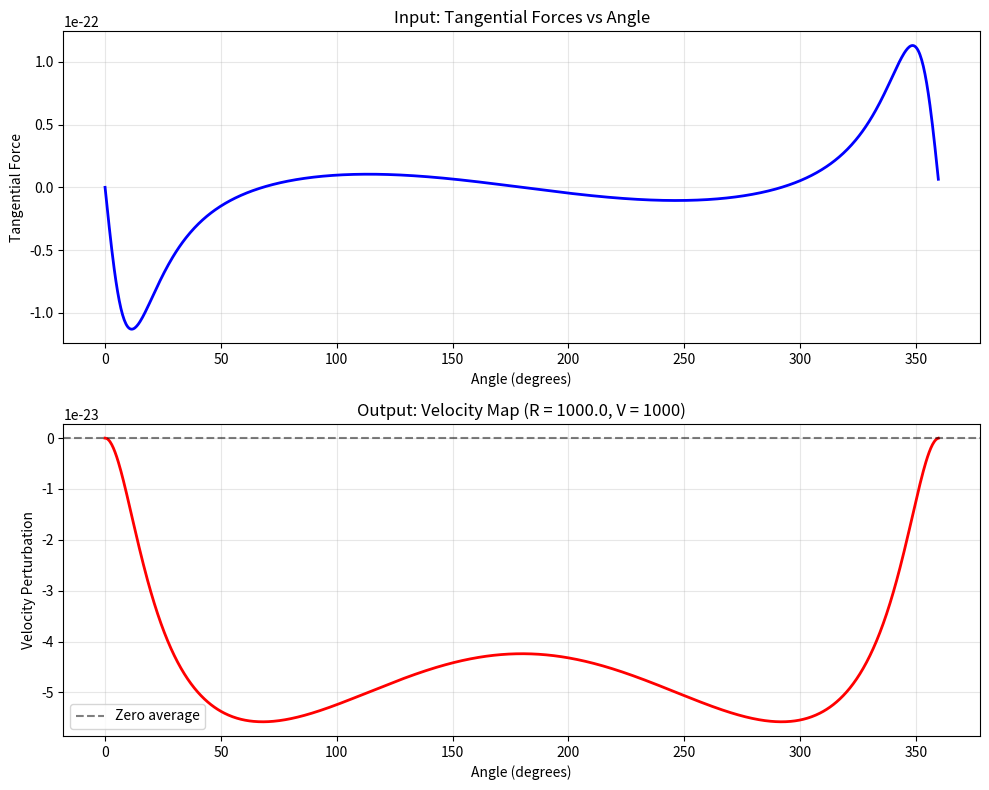

The matplotlib source for this figure:
import numpy as np
#from scipy.integrate import cumtrapz
from scipy.integrate import cumulative_trapezoid as cumtrapz

def integrate_ringworld_velocity(y_force, angles, radius, ringworld_velocity, normalize_to_first=True):
    """
    Integrate tangential forces with respect to arc-length to produce velocity map.
    
    Parameters:
    -----------
    y_force : numpy.ndarray
        Array of tangential forces (y-component forces)
    angles : numpy.ndarray  
        Array of angles corresponding to positions on the ringworld (in radians)
    radius : float
        Radius of the ringworld
    ringworld_velocity : float
        Orbital velocity of the ringworld (for unit conversion)
    normalize_to_first : bool, default=True
        Whether to normalize the velocity map so the first value is 0
        
    Returns:
    --------
    velocity_map : numpy.ndarray
        Integrated velocity values at each angle position (zero average)
    arc_lengths : numpy.ndarray
        Arc-length coordinates for reference
        
    Notes:
    ------
    - Integration is performed using trapezoidal rule
    - Arc-length is calculated as angle * radius
    - Result is multiplied by 1/ringworld_velocity for correct units
    - Average is subtracted so the velocity map averages to zero
    - Assumes mass = 1 for simplicity (force = acceleration)
    """
    
    # Validate inputs
    if len(y_force) != len(angles):
        raise ValueError("y_force and angles arrays must have the same length")
    
    if len(angles) < 2:
        raise ValueError("Need at least 2 data points for integration")
        
    # Calculate arc-length coordinates
    arc_lengths = angles * radius
    
    # Integrate force with respect to arc-length using trapezoidal rule
    # This gives us the change in velocity (assuming unit mass)
    velocity_changes = cumtrapz(y_force, arc_lengths, initial=0)
    
    # Apply unit conversion factor
    velocity_changes = velocity_changes / ringworld_velocity
    
    # Subtract the average so the result averages to zero
    velocity_map = velocity_changes - np.mean(velocity_changes)
    
    # Normalize to first point if requested
    if normalize_to_first:
        velocity_map = velocity_map - velocity_map[0]
    
    return velocity_map, arc_lengths

def plot_velocity_results(angles, y_force, velocity_map, radius, ringworld_velocity):
    """
    Utility function to plot the force input and velocity output.
    
    Parameters:
    -----------
    angles : numpy.ndarray
        Angle array
    y_force : numpy.ndarray  
        Force array
    velocity_map : numpy.ndarray
        Computed velocity map
    radius : float
        Ringworld radius
    ringworld_velocity : float
        Ringworld orbital velocity
    """
    import matplotlib.pyplot as plt
    
    fig, (ax1, ax2) = plt.subplots(2, 1, figsize=(10, 8))
    
    # Plot forces
    ax1.plot(np.degrees(angles), y_force, 'b-', linewidth=2)
    ax1.set_xlabel('Angle (degrees)')
    ax1.set_ylabel('Tangential Force')
    ax1.set_title('Input: Tangential Forces vs Angle')
    ax1.grid(True, alpha=0.3)
    
    # Plot velocity
    ax2.plot(np.degrees(angles), velocity_map, 'r-', linewidth=2)
    ax2.set_xlabel('Angle (degrees)')
    ax2.set_ylabel('Velocity Perturbation')
    ax2.set_title(f'Output: Velocity Map (R = {radius}, V = {ringworld_velocity})')
    ax2.axhline(y=0, color='k', linestyle='--', alpha=0.5, label='Zero average')
    ax2.grid(True, alpha=0.3)
    ax2.legend()
    
    plt.tight_layout()
    plt.show()


if __name__ == "__main__":
    angles = np.array([0.0, 0.006283185307179587, 0.012566370614359173, 0.01884955592153876, 0.025132741228718346, 0.031415926535897934, 0.03769911184307752, 0.0439822971502571, 0.05026548245743669, 0.05654866776461628, 0.06283185307179587, 0.06911503837897544, 0.07539822368615504, 0.08168140899333463, 0.0879645943005142, 0.09424777960769379, 0.10053096491487339, 0.10681415022205297, 0.11309733552923255, 0.11938052083641214, 0.12566370614359174, 0.13194689145077132, 0.13823007675795088, 0.1445132620651305, 0.15079644737231007, 0.15707963267948966, 0.16336281798666927, 0.16964600329384882, 0.1759291886010284, 0.18221237390820802, 0.18849555921538758, 0.19477874452256716, 0.20106192982974677, 0.20734511513692636, 0.21362830044410594, 0.21991148575128552, 0.2261946710584651, 0.2324778563656447, 0.23876104167282428, 0.24504422698000386, 0.25132741228718347, 0.257610597594363, 0.26389378290154264, 0.2701769682087222, 0.27646015351590175, 0.2827433388230814, 0.289026524130261, 0.29530970943744056, 0.30159289474462014, 0.3078760800517997, 0.3141592653589793, 0.3204424506661589, 0.32672563597333854, 0.33300882128051806, 0.33929200658769765, 0.3455751918948773, 0.3518583772020568, 0.3581415625092364, 0.36442474781641604, 0.37070793312359557, 0.37699111843077515, 0.3832743037379548, 0.3895574890451343, 0.39584067435231396, 0.40212385965949354, 0.40840704496667307, 0.4146902302738527, 0.4209734155810323, 0.4272566008882119, 0.43353978619539146, 0.43982297150257105, 0.44610615680975063, 0.4523893421169302, 0.4586725274241098, 0.4649557127312894, 0.47123889803846897, 0.47752208334564855, 0.48380526865282814, 0.4900884539600077, 0.49637163926718736, 0.5026548245743669, 0.5089380098815465, 0.515221195188726, 0.5215043804959058, 0.5277875658030853, 0.5340707511102648, 0.5403539364174444, 0.546637121724624, 0.5529203070318035, 0.5592034923389833, 0.5654866776461628, 0.5717698629533423, 0.578053048260522, 0.5843362335677015, 0.5906194188748811, 0.5969026041820608, 0.6031857894892403, 0.6094689747964198, 0.6157521601035995, 0.6220353454107791, 0.6283185307179586, 0.6346017160251383, 0.6408849013323178, 0.6471680866394973, 0.6534512719466771, 0.6597344572538566, 0.6660176425610361, 0.6723008278682158, 0.6785840131753953, 0.6848671984825748, 0.6911503837897546, 0.6974335690969341, 0.7037167544041136, 0.7099999397112933, 0.7162831250184728, 0.7225663103256524, 0.7288494956328321, 0.7351326809400116, 0.7414158662471911, 0.7476990515543708, 0.7539822368615503, 0.7602654221687299, 0.7665486074759096, 0.7728317927830891, 0.7791149780902686, 0.7853981633974483, 0.7916813487046279, 0.7979645340118074, 0.8042477193189871, 0.8105309046261666, 0.8168140899333461, 0.8230972752405259, 0.8293804605477054, 0.835663645854885, 0.8419468311620646, 0.8482300164692441, 0.8545132017764238, 0.8607963870836034, 0.8670795723907829, 0.8733627576979625, 0.8796459430051421, 0.8859291283123216, 0.8922123136195013, 0.8984954989266809, 0.9047786842338604, 0.91106186954104, 0.9173450548482196, 0.9236282401553992, 0.9299114254625788, 0.9361946107697584, 0.9424777960769379, 0.9487609813841175, 0.9550441666912971, 0.9613273519984767, 0.9676105373056563, 0.9738937226128359, 0.9801769079200154, 0.986460093227195, 0.9927432785343747, 0.9990264638415542, 1.0053096491487339, 1.0115928344559133, 1.017876019763093, 1.0241592050702726, 1.030442390377452, 1.0367255756846316, 1.0430087609918115, 1.049291946298991, 1.0555751316061706, 1.0618583169133502, 1.0681415022205296, 1.0744246875277093, 1.080707872834889, 1.0869910581420683, 1.093274243449248, 1.0995574287564276, 1.105840614063607, 1.1121237993707869, 1.1184069846779665, 1.124690169985146, 1.1309733552923256, 1.1372565405995052, 1.1435397259066846, 1.1498229112138643, 1.156106096521044, 1.1623892818282233, 1.168672467135403, 1.1749556524425828, 1.1812388377497622, 1.1875220230569419, 1.1938052083641215, 1.200088393671301, 1.2063715789784806, 1.2126547642856602, 1.2189379495928396, 1.2252211349000193, 1.231504320207199, 1.2377875055143783, 1.2440706908215582, 1.2503538761287378, 1.2566370614359172, 1.2629202467430969, 1.2692034320502765, 1.275486617357456, 1.2817698026646356, 1.2880529879718152, 1.2943361732789946, 1.3006193585861743, 1.3069025438933541, 1.3131857292005336, 1.3194689145077132, 1.3257520998148928, 1.3320352851220723, 1.338318470429252, 1.3446016557364315, 1.350884841043611, 1.3571680263507906, 1.3634512116579702, 1.3697343969651496, 1.3760175822723295, 1.3823007675795091, 1.3885839528866886, 1.3948671381938682, 1.4011503235010478, 1.4074335088082273, 1.413716694115407, 1.4199998794225865, 1.426283064729766, 1.4325662500369456, 1.4388494353441252, 1.4451326206513049, 1.4514158059584845, 1.4576989912656642, 1.4639821765728436, 1.4702653618800232, 1.4765485471872029, 1.4828317324943823, 1.489114917801562, 1.4953981031087415, 1.501681288415921, 1.5079644737231006, 1.5142476590302805, 1.5205308443374599, 1.5268140296446395, 1.5330972149518192, 1.5393804002589986, 1.5456635855661782, 1.5519467708733579, 1.5582299561805373, 1.564513141487717, 1.5707963267948966, 1.5770795121020762, 1.5833626974092558, 1.5896458827164355, 1.595929068023615, 1.6022122533307945, 1.6084954386379742, 1.6147786239451536, 1.6210618092523332, 1.6273449945595129, 1.6336281798666923, 1.639911365173872, 1.6461945504810518, 1.6524777357882312, 1.6587609210954108, 1.6650441064025905, 1.67132729170977, 1.6776104770169495, 1.6838936623241292, 1.6901768476313086, 1.6964600329384882, 1.7027432182456679, 1.7090264035528475, 1.7153095888600272, 1.7215927741672068, 1.7278759594743862, 1.7341591447815659, 1.7404423300887455, 1.746725515395925, 1.7530087007031045, 1.7592918860102842, 1.7655750713174636, 1.7718582566246432, 1.778141441931823, 1.7844246272390025, 1.7907078125461822, 1.7969909978533618, 1.8032741831605412, 1.8095573684677209, 1.8158405537749005, 1.82212373908208, 1.8284069243892596, 1.8346901096964392, 1.8409732950036186, 1.8472564803107985, 1.8535396656179781, 1.8598228509251575, 1.8661060362323372, 1.8723892215395168, 1.8786724068466962, 1.8849555921538759, 1.8912387774610555, 1.897521962768235, 1.9038051480754146, 1.9100883333825942, 1.9163715186897738, 1.9226547039969535, 1.9289378893041331, 1.9352210746113125, 1.9415042599184922, 1.9477874452256718, 1.9540706305328512, 1.9603538158400309, 1.9666370011472105, 1.97292018645439, 1.9792033717615698, 1.9854865570687494, 1.9917697423759289, 1.9980529276831085, 2.004336112990288, 2.0106192982974678, 2.016902483604647, 2.0231856689118266, 2.0294688542190062, 2.035752039526186, 2.0420352248333655, 2.048318410140545, 2.054601595447725, 2.060884780754904, 2.067167966062084, 2.0734511513692633, 2.079734336676443, 2.086017521983623, 2.092300707290802, 2.098583892597982, 2.1048670779051615, 2.111150263212341, 2.1174334485195203, 2.1237166338267004, 2.1299998191338796, 2.1362830044410592, 2.142566189748239, 2.1488493750554185, 2.155132560362598, 2.161415745669778, 2.1676989309769574, 2.1739821162841366, 2.1802653015913167, 2.186548486898496, 2.1928316722056755, 2.199114857512855, 2.205398042820035, 2.211681228127214, 2.217964413434394, 2.2242475987415737, 2.230530784048753, 2.236813969355933, 2.243097154663112, 2.249380339970292, 2.2556635252774715, 2.261946710584651, 2.2682298958918303, 2.2745130811990104, 2.28079626650619, 2.2870794518133692, 2.2933626371205493, 2.2996458224277285, 2.305929007734908, 2.312212193042088, 2.3184953783492674, 2.3247785636564466, 2.3310617489636267, 2.337344934270806, 2.3436281195779856, 2.3499113048851656, 2.356194490192345, 2.3624776754995245, 2.368760860806704, 2.3750440461138838, 2.381327231421063, 2.387610416728243, 2.3938936020354222, 2.400176787342602, 2.4064599726497815, 2.412743157956961, 2.419026343264141, 2.4253095285713204, 2.4315927138785, 2.4378758991856793, 2.4441590844928593, 2.4504422698000385, 2.456725455107218, 2.463008640414398, 2.4692918257215775, 2.4755750110287567, 2.4818581963359367, 2.4881413816431164, 2.4944245669502956, 2.5007077522574757, 2.506990937564655, 2.5132741228718345, 2.519557308179014, 2.5258404934861938, 2.532123678793373, 2.538406864100553, 2.5446900494077322, 2.550973234714912, 2.557256420022092, 2.563539605329271, 2.569822790636451, 2.5761059759436304, 2.58238916125081, 2.5886723465579893, 2.5949555318651694, 2.6012387171723486, 2.607521902479528, 2.6138050877867083, 2.6200882730938875, 2.626371458401067, 2.6326546437082468, 2.6389378290154264, 2.6452210143226056, 2.6515041996297857, 2.657787384936965, 2.6640705702441445, 2.670353755551324, 2.676636940858504, 2.6829201261656834, 2.689203311472863, 2.6954864967800427, 2.701769682087222, 2.708052867394402, 2.714336052701581, 2.720619238008761, 2.7269024233159405, 2.73318560862312, 2.7394687939302993, 2.7457519792374794, 2.752035164544659, 2.758318349851838, 2.7646015351590183, 2.7708847204661975, 2.777167905773377, 2.7834510910805568, 2.7897342763877364, 2.7960174616949156, 2.8023006470020957, 2.808583832309275, 2.8148670176164545, 2.8211502029236346, 2.827433388230814, 2.8337165735379934, 2.839999758845173, 2.8462829441523527, 2.852566129459532, 2.858849314766712, 2.865132500073891, 2.871415685381071, 2.8776988706882505, 2.88398205599543, 2.8902652413026098, 2.8965484266097894, 2.902831611916969, 2.9091147972241482, 2.9153979825313283, 2.9216811678385075, 2.927964353145687, 2.934247538452867, 2.9405307237600464, 2.9468139090672256, 2.9530970943744057, 2.9593802796815853, 2.9656634649887645, 2.9719466502959446, 2.978229835603124, 2.9845130209103035, 2.990796206217483, 2.9970793915246627, 3.003362576831842, 3.009645762139022, 3.015928947446201, 3.022212132753381, 3.028495318060561, 3.03477850336774, 3.0410616886749198, 3.0473448739820994, 3.053628059289279, 3.0599112445964582, 3.0661944299036383, 3.0724776152108175, 3.078760800517997, 3.0850439858251772, 3.0913271711323564, 3.097610356439536, 3.1038935417467157, 3.1101767270538954, 3.1164599123610746, 3.1227430976682546, 3.129026282975434, 3.1353094682826135, 3.141592653589793, 3.1478758388969728, 3.1541590242041524, 3.160442209511332, 3.1667253948185117, 3.173008580125691, 3.179291765432871, 3.18557495074005, 3.19185813604723, 3.1981413213544094, 3.204424506661589, 3.2107076919687683, 3.2169908772759483, 3.223274062583128, 3.229557247890307, 3.2358404331974873, 3.2421236185046665, 3.248406803811846, 3.2546899891190257, 3.2609731744262054, 3.2672563597333846, 3.2735395450405647, 3.279822730347744, 3.2861059156549235, 3.2923891009621036, 3.2986722862692828, 3.3049554715764624, 3.311238656883642, 3.3175218421908217, 3.323805027498001, 3.330088212805181, 3.33637139811236, 3.34265458341954, 3.3489377687267194, 3.355220954033899, 3.3615041393410787, 3.3677873246482584, 3.374070509955438, 3.380353695262617, 3.3866368805697973, 3.3929200658769765, 3.399203251184156, 3.4054864364913358, 3.4117696217985154, 3.418052807105695, 3.4243359924128747, 3.4306191777200543, 3.4369023630272335, 3.4431855483344136, 3.449468733641593, 3.4557519189487724, 3.462035104255952, 3.4683182895631317, 3.474601474870311, 3.480884660177491, 3.4871678454846706, 3.49345103079185, 3.49973421609903, 3.506017401406209, 3.5123005867133887, 3.5185837720205684, 3.524866957327748, 3.531150142634927, 3.5374333279421073, 3.5437165132492865, 3.549999698556466, 3.556282883863646, 3.5625660691708254, 3.568849254478005, 3.5751324397851847, 3.5814156250923643, 3.5876988103995435, 3.5939819957067236, 3.600265181013903, 3.6065483663210824, 3.612831551628262, 3.6191147369354417, 3.6253979222426214, 3.631681107549801, 3.6379642928569806, 3.64424747816416, 3.65053066347134, 3.656813848778519, 3.6630970340856988, 3.6693802193928784, 3.675663404700058, 3.6819465900072372, 3.6882297753144173, 3.694512960621597, 3.700796145928776, 3.7070793312359562, 3.7133625165431354, 3.719645701850315, 3.7259288871574947, 3.7322120724646743, 3.7384952577718535, 3.7447784430790336, 3.751061628386213, 3.7573448136933925, 3.7636279990005725, 3.7699111843077517, 3.7761943696149314, 3.782477554922111, 3.7887607402292907, 3.79504392553647, 3.80132711084365, 3.807610296150829, 3.8138934814580088, 3.8201766667651884, 3.826459852072368, 3.8327430373795477, 3.8390262226867273, 3.845309407993907, 3.851592593301086, 3.8578757786082662, 3.8641589639154454, 3.870442149222625, 3.8767253345298047, 3.8830085198369844, 3.889291705144164, 3.8955748904513436, 3.9018580757585233, 3.9081412610657025, 3.9144244463728826, 3.9207076316800618, 3.9269908169872414, 3.933274002294421, 3.9395571876016007, 3.94584037290878, 3.95212355821596, 3.9584067435231396, 3.964689928830319, 3.970973114137499, 3.977256299444678, 3.9835394847518577, 3.9898226700590373, 3.996105855366217, 4.002389040673396, 4.008672225980576, 4.0149554112877555, 4.0212385965949355, 4.027521781902115, 4.033804967209294, 4.040088152516474, 4.046371337823653, 4.052654523130833, 4.0589377084380125, 4.065220893745193, 4.071504079052372, 4.077787264359552, 4.084070449666731, 4.09035363497391, 4.09663682028109, 4.10292000558827, 4.10920319089545, 4.115486376202629, 4.121769561509808, 4.128052746816988, 4.134335932124168, 4.140619117431347, 4.146902302738527, 4.153185488045707, 4.159468673352886, 4.165751858660065, 4.172035043967246, 4.178318229274425, 4.184601414581604, 4.190884599888784, 4.197167785195964, 4.203450970503143, 4.209734155810323, 4.216017341117502, 4.222300526424682, 4.228583711731861, 4.234866897039041, 4.241150082346221, 4.247433267653401, 4.25371645296058, 4.259999638267759, 4.266282823574939, 4.2725660088821185, 4.278849194189298, 4.285132379496478, 4.291415564803658, 4.297698750110837, 4.303981935418016, 4.310265120725196, 4.3165483060323755, 4.322831491339556, 4.329114676646735, 4.335397861953915, 4.341681047261094, 4.347964232568273, 4.354247417875452, 4.360530603182633, 4.366813788489813, 4.373096973796992, 4.379380159104172, 4.385663344411351, 4.39194652971853, 4.39822971502571, 4.4045129003328904, 4.41079608564007, 4.417079270947249, 4.423362456254428, 4.429645641561608, 4.435928826868788, 4.442212012175967, 4.4484951974831475, 4.454778382790327, 4.461061568097506, 4.467344753404685, 4.473627938711866, 4.479911124019045, 4.486194309326224, 4.4924774946334045, 4.498760679940584, 4.505043865247763, 4.511327050554943, 4.517610235862123, 4.523893421169302, 4.5301766064764815, 4.536459791783661, 4.542742977090841, 4.549026162398021, 4.5553093477052, 4.56159253301238, 4.567875718319559, 4.5741589036267385, 4.580442088933918, 4.586725274241099, 4.593008459548278, 4.599291644855457, 4.605574830162636, 4.611858015469816, 4.6181412007769955, 4.624424386084176, 4.630707571391356, 4.636990756698535, 4.643273942005714, 4.649557127312893, 4.655840312620073, 4.6621234979272534, 4.668406683234433, 4.674689868541612, 4.680973053848792, 4.687256239155971, 4.69353942446315, 4.699822609770331, 4.7061057950775105, 4.71238898038469, 4.718672165691869, 4.724955350999049, 4.731238536306228, 4.737521721613408, 4.743804906920587, 4.7500880922277675, 4.756371277534947, 4.762654462842126, 4.768937648149306, 4.775220833456486, 4.781504018763665, 4.7877872040708445, 4.7940703893780245, 4.800353574685204, 4.806636759992383, 4.812919945299563, 4.819203130606743, 4.825486315913922, 4.8317695012211015, 4.838052686528282, 4.844335871835461, 4.850619057142641, 4.85690224244982, 4.863185427757, 4.869468613064179, 4.8757517983713585, 4.882034983678538, 4.888318168985719, 4.894601354292898, 4.900884539600077, 4.907167724907257, 4.913450910214436, 4.919734095521616, 4.926017280828796, 4.932300466135976, 4.938583651443155, 4.944866836750334, 4.951150022057513, 4.957433207364693, 4.9637163926718735, 4.969999577979053, 4.976282763286233, 4.982565948593412, 4.988849133900591, 4.99513231920777, 5.001415504514951, 5.0076986898221305, 5.01398187512931, 5.020265060436489, 5.026548245743669, 5.032831431050848, 5.039114616358028, 5.045397801665208, 5.0516809869723875, 5.057964172279567, 5.064247357586746, 5.070530542893926, 5.076813728201106, 5.083096913508285, 5.0893800988154645, 5.095663284122645, 5.101946469429824, 5.108229654737003, 5.114512840044184, 5.120796025351363, 5.127079210658542, 5.1333623959657215, 5.139645581272902, 5.145928766580081, 5.152211951887261, 5.15849513719444, 5.16477832250162, 5.171061507808799, 5.177344693115979, 5.183627878423159, 5.189911063730339, 5.196194249037518, 5.202477434344697, 5.208760619651877, 5.215043804959056, 5.221326990266236, 5.227610175573417, 5.233893360880596, 5.240176546187775, 5.246459731494954, 5.252742916802134, 5.259026102109313, 5.2653092874164935, 5.271592472723673, 5.277875658030853, 5.284158843338032, 5.290442028645211, 5.296725213952391, 5.303008399259571, 5.3092915845667505, 5.31557476987393, 5.32185795518111, 5.328141140488289, 5.334424325795468, 5.340707511102648, 5.346990696409828, 5.353273881717008, 5.359557067024187, 5.365840252331367, 5.372123437638546, 5.378406622945726, 5.384689808252905, 5.390972993560085, 5.397256178867265, 5.403539364174444, 5.409822549481623, 5.416105734788804, 5.422388920095983, 5.428672105403162, 5.4349552907103424, 5.441238476017522, 5.447521661324701, 5.453804846631881, 5.460088031939061, 5.46637121724624, 5.472654402553419, 5.478937587860599, 5.485220773167779, 5.491503958474959, 5.497787143782138, 5.504070329089318, 5.510353514396497, 5.516636699703676, 5.522919885010856, 5.529203070318037, 5.535486255625216, 5.541769440932395, 5.548052626239574, 5.554335811546754, 5.5606189968539335, 5.5669021821611135, 5.573185367468294, 5.579468552775473, 5.585751738082652, 5.592034923389831, 5.598318108697011, 5.604601294004191, 5.610884479311371, 5.61716766461855, 5.62345084992573, 5.629734035232909, 5.636017220540088, 5.642300405847269, 5.648583591154448, 5.654866776461628, 5.661149961768807, 5.667433147075987, 5.673716332383166, 5.679999517690346, 5.686282702997525, 5.6925658883047054, 5.698849073611885, 5.705132258919064, 5.711415444226244, 5.717698629533424, 5.723981814840603, 5.730265000147782, 5.7365481854549625, 5.742831370762142, 5.749114556069321, 5.755397741376501, 5.761680926683681, 5.76796411199086, 5.774247297298039, 5.7805304826052195, 5.786813667912399, 5.793096853219579, 5.799380038526758, 5.805663223833938, 5.811946409141117, 5.8182295944482965, 5.824512779755476, 5.830795965062657, 5.837079150369836, 5.843362335677015, 5.849645520984195, 5.855928706291374, 5.8622118915985535, 5.868495076905734, 5.874778262212914, 5.881061447520093, 5.887344632827272, 5.893627818134451, 5.899911003441631, 5.906194188748811, 5.912477374055991, 5.918760559363171, 5.92504374467035, 5.931326929977529, 5.937610115284708, 5.943893300591889, 5.9501764858990684, 5.956459671206248, 5.962742856513427, 5.969026041820607, 5.975309227127786, 5.981592412434966, 5.987875597742146, 5.9941587830493255, 6.000441968356505, 6.006725153663684, 6.013008338970864, 6.019291524278044, 6.025574709585223, 6.031857894892402, 6.0381410801995825, 6.044424265506762, 6.050707450813941, 6.056990636121122, 6.063273821428301, 6.06955700673548, 6.0758401920426595, 6.0821233773498395, 6.088406562657019, 6.094689747964199, 6.100972933271379, 6.107256118578558, 6.113539303885737, 6.1198224891929165, 6.126105674500097, 6.132388859807277, 6.138672045114456, 6.144955230421635, 6.151238415728815, 6.157521601035994, 6.1638047863431735, 6.1700879716503545, 6.176371156957534, 6.182654342264713, 6.188937527571892, 6.195220712879072, 6.201503898186251, 6.2077870834934314, 6.214070268800611, 6.220353454107791, 6.22663663941497, 6.232919824722149, 6.239203010029329, 6.245486195336509, 6.2517693806436885, 6.258052565950868, 6.264335751258048, 6.270618936565227, 6.276902121872406])
    radius = 1000.0  
    ringworld_velocity = 1000
    
    y_force = np.array([0.0, -6.4409690114607376e-24, -1.2854353139211803e-23, -1.9212889084880788e-23, -2.548994940066072e-23, -3.165984238854613e-23, -3.769809112088492e-23, -4.358168583234886e-23, -4.928930488463902e-23, -5.48015005948864e-23, -6.010084739164969e-23, -6.517205096213565e-23, -7.000201822653071e-23, -7.457988907139973e-23, -7.889703175324743e-23, -8.294700471456472e-23, -8.672548821758593e-23, -9.023018968575769e-23, -9.346072694962052e-23, -9.641849373109153e-23, -9.910651168359802e-23, -1.0152927315574578e-22, -1.0369257858703298e-22, -1.0560337210065107e-22, -1.072695784556368e-22, -1.0869994408206488e-22, -1.0990388446971007e-22, -1.1089133973078578e-22, -1.1167263972574133e-22, -1.122583797390393e-22, -1.12659307327446e-22, -1.1288622064172149e-22, -1.1294987824622452e-22, -1.1286092023013299e-22, -1.126298002173294e-22, -1.1226672773680151e-22, -1.1178162030803599e-22, -1.1118406452217974e-22, -1.1048328535526672e-22, -1.0968812293009627e-22, -1.0880701594406636e-22, -1.0784799099739163e-22, -1.0681865708595264e-22, -1.0572620456228196e-22, -1.0457740791403268e-22, -1.0337863175928274e-22, -1.0213583951019008e-22, -1.0085460420921091e-22, -9.954012109402107e-23, -9.81972214974715e-23, -9.683038773662714e-23, -9.544376868969247e-23, -9.404119580108927e-23, -9.262619929296283e-23, -9.120202439590315e-23, -8.977164744271261e-23, -8.833779169675732e-23, -8.690294281095809e-23, -8.546936383501345e-23, -8.403910970721147e-23, -8.261404118342054e-23, -8.11958381697692e-23, -7.97860124373672e-23, -7.838591970740642e-23, -7.6996771103311e-23, -7.561964397348213e-23, -7.425549209378594e-23, -7.29051552634218e-23, -7.156936831134053e-23, -7.024876953308683e-23, -6.894390857994263e-23, -6.765525382365388e-23, -6.638319922092629e-23, -6.512807070236292e-23, -6.389013211065669e-23, -6.266959071270995e-23, -6.146660230998406e-23, -6.028127597083579e-23, -5.911367840790493e-23, -5.796383802282566e-23, -5.683174863965984e-23, -5.571737294752584e-23, -5.462064567193639e-23, -5.35414764933861e-23, -5.247975273074713e-23, -5.1435341806063954e-23, -5.0408093506382984e-23, -4.939784205732187e-23, -4.840440802218269e-23, -4.7427600039542287e-23, -4.646721641142198e-23, -4.5523046553339157e-23, -4.4594872316788155e-23, -4.3682469193976575e-23, -4.27856074139635e-23, -4.190405293870403e-23, -4.103756836689897e-23, -4.018591375298173e-23, -3.9348847348039495e-23, -3.8526126268969214e-23, -3.7717507101699537e-23, -3.6922746443876485e-23, -3.614160139200279e-23, -3.537382997764314e-23, -3.461919155695502e-23, -3.3877447157477487e-23, -3.3148359785805775e-23, -3.2431694699498865e-23, -3.172721964630284e-23, -3.103470507353265e-23, -3.035392431022927e-23, -2.968465372450108e-23, -2.902667285826642e-23, -2.8379764541436194e-23, -2.7743714987411283e-23, -2.7118313871616996e-23, -2.650335439465762e-23, -2.5898633331543879e-23, -2.5303951068327006e-23, -2.471911162736316e-23, -2.41439226823304e-23, -2.3578195564026044e-23, -2.302174525788771e-23, -2.2474390394099956e-23, -2.193595323107643e-23, -2.140625963304059e-23, -2.088513904236407e-23, -2.0372424447267296e-23, -1.98679523454323e-23, -1.9371562704031213e-23, -1.8883098916627822e-23, -1.8402407757370747e-23, -1.7929339332857477e-23, -1.7463747032015428e-23, -1.7005487474314027e-23, -1.6554420456592833e-23, -1.6110408898764283e-23, -1.5673318788625062e-23, -1.5243019125987643e-23, -1.4819381866323326e-23, -1.440228186408884e-23, -1.3991596815891812e-23, -1.3587207203634003e-23, -1.318899623775755e-23, -1.2796849800705245e-23, -1.2410656390694973e-23, -1.2030307065896061e-23, -1.1655695389086362e-23, -1.128671737285895e-23, -1.0923271425439023e-23, -1.0565258297164336e-23, -1.0212581027674767e-23, -9.86514489385109e-24, -9.522857358536432e-24, -9.185628020069426e-24, -8.853368562652557e-24, -8.525992707575315e-24, -8.203416165307871e-24, -7.88555658847709e-24, -7.572333525733969e-24, -7.263668376518099e-24, -6.959484346722878e-24, -6.65970640526217e-24, -6.364261241537518e-24, -6.073077223802833e-24, -5.7860843584219035e-24, -5.503214250012736e-24, -5.224400062471207e-24, -4.949576480865231e-24, -4.678679674190228e-24, -4.411647258974908e-24, -4.1484182637264255e-24, -3.8889330942027214e-24, -3.633133499499594e-24, -3.3809625389393365e-24, -3.132364549747782e-24, -2.8872851155056212e-24, -2.645671035360136e-24, -2.4074702939832886e-24, -2.1726320322612533e-24, -1.9411065187013756e-24, -1.712845121541823e-24, -1.4878002815491517e-24, -1.2659254854894818e-24, -1.0471752402585447e-24, -8.315050476563073e-25, -6.188713797916068e-25, -4.0923165510265033e-25, -2.0254421497941284e-25, 1.2316990264364184e-27, 2.0213596741725727e-25, 4.002076144050627e-25, 5.954848290199238e-25, 7.880049856846061e-25, 9.778046642684008e-25, 1.1649196696328445e-24, 1.3493850506819193e-24, 1.5312351189289829e-24, 1.7105034665926108e-24, 1.8872229842329642e-24, 2.0614258779405237e-24, 2.2331436860884736e-24, 2.402407295659628e-24, 2.569246958159112e-24, 2.7336923051232535e-24, 2.89577236323499e-24, 3.0555155690561517e-24, 3.2129497833864434e-24, 3.3681023052587525e-24, 3.520999885580306e-24, 3.671668740428997e-24, 3.820134564013704e-24, 3.966422541307521e-24, 4.1105573603624295e-24, 4.252563224313764e-24, 4.392463863082635e-24, 4.5302825447842265e-24, 4.6660420868496955e-24, 4.799764866869285e-24, 4.931472833163916e-24, 5.061187515092317e-24, 5.1889300331010445e-24, 5.314721108523638e-24, 5.438581073135919e-24, 5.5605298784737075e-24, 5.680587104919242e-24, 5.7987719705623795e-24, 5.915103339842538e-24, 6.029599731977118e-24, 6.142279329181998e-24, 6.2531599846897266e-24, 6.3622592305705e-24, 6.4695942853612e-24, 6.575182061507623e-24, 6.679039172624655e-24, 6.781181940579214e-24, 6.88162640240057e-24, 6.980388317022651e-24, 7.077483171862542e-24, 7.172926189239618e-24, 7.266732332639349e-24, 7.358916312825878e-24, 7.449492593807202e-24, 7.538475398656972e-24, 7.625878715196323e-24, 7.711716301539676e-24, 7.796001691507798e-24, 7.87874819991156e-24, 7.95996892770987e-24, 8.039676767044816e-24, 8.117884406157307e-24, 8.194604334186185e-24, 8.269848845853855e-24, 8.343630046041221e-24, 8.415959854254888e-24, 8.486850008989228e-24, 8.556312071986065e-24, 8.624357432394488e-24, 8.690997310833443e-24, 8.756242763359406e-24, 8.82010468534158e-24, 8.882593815247024e-24, 8.943720738337791e-24, 9.00349589028244e-24, 9.061929560683956e-24, 9.119031896526221e-24, 9.174812905540953e-24, 9.229282459497279e-24, 9.2824502974156e-24, 9.334326028707807e-24, 9.384919136245653e-24, 9.434238979358857e-24, 9.482294796764886e-24, 9.529095709431988e-24, 9.574650723377071e-24, 9.618968732400063e-24, 9.66205852075629e-24, 9.703928765768301e-24, 9.744588040378748e-24, 9.784044815645605e-24, 9.822307463181099e-24, 9.859384257535895e-24, 9.895283378529581e-24, 9.930012913528972e-24, 9.963580859675243e-24, 9.995995126061342e-24, 1.0027263535860662e-23, 1.0057393828408258e-23, 1.0086393661235631e-23, 1.0114270612060258e-23, 1.0141032180730812e-23, 1.0166685791129282e-23, 1.0191238793030751e-23, 1.0214698463922113e-23, 1.0237072010780384e-23, 1.0258366571811804e-23, 1.0278589218152406e-23, 1.029774695553114e-23, 1.0315846725896221e-23, 1.0332895409005761e-23, 1.0348899823983233e-23, 1.0363866730838823e-23, 1.037780283195729e-23, 1.0390714773553122e-23, 1.0402609147093775e-23, 1.0413492490691653e-23, 1.0423371290465551e-23, 1.0432251981872255e-23, 1.0440140951009003e-23, 1.044704453588734e-23, 1.04529690276791e-23, 1.0457920671935173e-23, 1.0461905669777485e-23, 1.0464930179064972e-23, 1.0467000315534017e-23, 1.0468122153913878e-23, 1.0468301729017826e-23, 1.0467545036810245e-23, 1.0465858035450526e-23, 1.0463246646313967e-23, 1.0459716754990432e-23, 1.0455274212261038e-23, 1.0449924835053522e-23, 1.0443674407376571e-23, 1.0436528681233694e-23, 1.042849337751706e-23, 1.0419574186881635e-23, 1.0409776770600147e-23, 1.039910676139921e-23, 1.038756976427702e-23, 1.0375171357303092e-23, 1.0361917092400238e-23, 1.0347812496109341e-23, 1.0332863070337193e-23, 1.0317074293087722e-23, 1.030045161917704e-23, 1.0283000480932585e-23, 1.0264726288876676e-23, 1.024563443239488e-23, 1.0225730280389377e-23, 1.020501918191778e-23, 1.0183506466817558e-23, 1.0161197446316466e-23, 1.0138097413629224e-23, 1.0114211644540715e-23, 1.0089545397975987e-23, 1.0064103916557326e-23, 1.0037892427148657e-23, 1.0010916141387533e-23, 9.983180256204929e-24, 9.95468995433315e-24, 9.925450404802008e-24, 9.895466763423583e-24, 9.864744173265707e-24, 9.833287765114485e-24, 9.801102657925984e-24, 9.768193959267372e-24, 9.734566765747682e-24, 9.700226163438371e-24, 9.665177228283951e-24, 9.629425026502847e-24, 9.592974614978614e-24, 9.555831041641794e-24, 9.517999345842578e-24, 9.479484558714356e-24, 9.44029170352846e-24, 9.400425796040187e-24, 9.35989184482629e-24, 9.318694851614105e-24, 9.27683981160249e-24, 9.234331713774674e-24, 9.19117554120322e-24, 9.147376271347302e-24, 9.10293887634226e-24, 9.057868323281806e-24, 9.012169574492886e-24, 8.965847587803316e-24, 8.91890731680243e-24, 8.871353711094795e-24, 8.823191716547144e-24, 8.774426275528653e-24, 8.725062327144703e-24, 8.675104807464206e-24, 8.624558649740666e-24, 8.57342878462706e-24, 8.521720140384661e-24, 8.469437643085918e-24, 8.416586216811502e-24, 8.363170783841618e-24, 8.309196264841708e-24, 8.25466757904265e-24, 8.199589644415501e-24, 8.143967377840957e-24, 8.087805695273607e-24, 8.031109511901041e-24, 7.973883742297937e-24, 7.91613330057523e-24, 7.857863100524435e-24, 7.799078055757194e-24, 7.739783079840204e-24, 7.679983086425496e-24, 7.619682989376303e-24, 7.558887702888455e-24, 7.497602141607461e-24, 7.435831220741328e-24, 7.373579856169265e-24, 7.31085296454618e-24, 7.24765546340327e-24, 7.183992271244622e-24, 7.119868307639894e-24, 7.055288493313272e-24, 6.990257750228662e-24, 6.924781001671212e-24, 6.85886317232523e-24, 6.792509188348661e-24, 6.725723977443948e-24, 6.658512468925659e-24, 6.5908795937846864e-24, 6.5228302847491815e-24, 6.454369476342334e-24, 6.385502104936945e-24, 6.3162331088069554e-24, 6.246567428175896e-24, 6.176510005262454e-24, 6.1060657843230015e-24, 6.035239711691386e-24, 5.9640367358158215e-24, 5.8924618072931144e-24, 5.820519878900108e-24, 5.748215905622561e-24, 5.6755548446813726e-24, 5.602541655556303e-24, 5.529181300007226e-24, 5.455478742092841e-24, 5.381438948187124e-24, 5.307066886993346e-24, 5.232367529555829e-24, 5.157345849269411e-24, 5.0820068218868185e-24, 5.00635542552372e-24, 4.9303966406617926e-24, 4.8541354501496875e-24, 4.777576839201931e-24, 4.700725795395899e-24, 4.623587308666823e-24, 4.546166371300899e-24, 4.4684679779265434e-24, 4.3904971255038744e-24, 4.312258813312322e-24, 4.233758042936615e-24, 4.154999818251037e-24, 4.075989145401949e-24, 3.9967310327888374e-24, 3.917230491043671e-24, 3.837492533008784e-24, 3.757522173713187e-24, 3.677324430347525e-24, 3.596904322237468e-24, 3.516266870815829e-24, 3.435417099593267e-24, 3.3543600341276554e-24, 3.2731007019922255e-24, 3.1916441327423937e-24, 3.1099953578814227e-24, 3.028159410824839e-24, 2.9461413268638232e-24, 2.8639461431273097e-24, 2.781578898543172e-24, 2.6990446337982593e-24, 2.6163483912974637e-24, 2.533495215121756e-24, 2.450490150985367e-24, 2.367338246191935e-24, 2.28404454958982e-24, 2.2006141115266246e-24, 2.117051983802751e-24, 2.0333632196243038e-24, 1.9495528735551515e-24, 1.865626001468288e-24, 1.7815876604964596e-24, 1.6974429089822136e-24, 1.6131968064271596e-24, 1.5288544134407654e-24, 1.4444207916885196e-24, 1.3599010038394824e-24, 1.2753001135134353e-24, 1.1906231852274496e-24, 1.105875284342043e-24, 1.0210614770068482e-24, 9.36186830105994e-25, 8.51256411202947e-25, 7.662752884851694e-25, 6.812485307083835e-25, 5.961812071405157e-25, 5.11078387505482e-25, 4.25945141926664e-25, 3.4078654087022367e-25, 2.5560765508820457e-25, 1.704135555615892e-25, 8.520931344308887e-26, 1.6608192017768823e-39, -8.520931344308554e-26, -1.7041355556158587e-25, -2.5560765508820723e-25, -3.407865408702204e-25, -4.259451419266607e-25, -5.110783875054848e-25, -5.961812071405124e-25, -6.812485307083801e-25, -7.6627528848517185e-25, -8.512564112029443e-25, -9.361868301059846e-25, -1.021061477006851e-24, -1.10587528434204e-24, -1.190623185227447e-24, -1.2753001135134373e-24, -1.3599010038394791e-24, -1.4444207916885165e-24, -1.5288544134407683e-24, -1.6131968064271545e-24, -1.6974429089822033e-24, -1.7815876604964626e-24, -1.8656260014682777e-24, -1.9495528735551467e-24, -2.0333632196243067e-24, -2.117051983802747e-24, -2.200614111526622e-24, -2.2840445495898214e-24, -2.3673382461919318e-24, -2.4504901509853643e-24, -2.5334952151217595e-24, -2.6163483912974556e-24, -2.6990446337982563e-24, -2.781578898543169e-24, -2.8639461431273064e-24, -2.9461413268638203e-24, -3.0281594108248417e-24, -3.1099953578814198e-24, -3.1916441327423907e-24, -3.2731007019922285e-24, -3.3543600341276525e-24, -3.435417099593265e-24, -3.5162668708158274e-24, -3.596904322237466e-24, -3.6773244303475205e-24, -3.7575221737131885e-24, -3.837492533008782e-24, -3.917230491043668e-24, -3.9967310327888374e-24, -4.0759891454019456e-24, -4.154999818251034e-24, -4.2337580429366214e-24, -4.312258813312318e-24, -4.3904971255038685e-24, -4.468467977926546e-24, -4.5461663713008964e-24, -4.623587308666818e-24, -4.7007257953959016e-24, -4.777576839201928e-24, -4.8541354501496875e-24, -4.930396640661792e-24, -5.0063554255237185e-24, -5.082006821886818e-24, -5.157345849269416e-24, -5.23236752955582e-24, -5.3070668869933455e-24, -5.38143894818713e-24, -5.4554787420928375e-24, -5.529181300007223e-24, -5.602541655556307e-24, -5.675554844681372e-24, -5.748215905622555e-24, -5.82051987890011e-24, -5.892461807293112e-24, -5.96403673581582e-24, -6.03523971169138e-24, -6.106065784322999e-24, -6.176510005262451e-24, -6.246567428175897e-24, -6.316233108806952e-24, -6.385502104936946e-24, -6.454369476342337e-24, -6.52283028474918e-24, -6.5908795937846834e-24, -6.65851246892566e-24, -6.725723977443946e-24, -6.792509188348652e-24, -6.85886317232523e-24, -6.924781001671209e-24, -6.99025775022866e-24, -7.055288493313277e-24, -7.11986830763989e-24, -7.183992271244623e-24, -7.247655463403273e-24, -7.310852964546177e-24, -7.373579856169256e-24, -7.435831220741333e-24, -7.497602141607455e-24, -7.558887702888452e-24, -7.619682989376305e-24, -7.679983086425493e-24, -7.7397830798402e-24, -7.799078055757199e-24, -7.857863100524435e-24, -7.916133300575227e-24, -7.973883742297933e-24, -8.031109511901035e-24, -8.087805695273606e-24, -8.143967377840955e-24, -8.199589644415498e-24, -8.254667579042656e-24, -8.30919626484171e-24, -8.363170783841618e-24, -8.416586216811498e-24, -8.469437643085919e-24, -8.52172014038466e-24, -8.573428784627058e-24, -8.624558649740668e-24, -8.675104807464203e-24, -8.7250623271447e-24, -8.77442627552865e-24, -8.823191716547142e-24, -8.87135371109479e-24, -8.918907316802428e-24, -8.965847587803313e-24, -9.012169574492883e-24, -9.057868323281804e-24, -9.102938876342254e-24, -9.147376271347297e-24, -9.191175541203225e-24, -9.234331713774672e-24, -9.27683981160249e-24, -9.318694851614108e-24, -9.359891844826285e-24, -9.400425796040186e-24, -9.440291703528462e-24, -9.479484558714356e-24, -9.517999345842578e-24, -9.555831041641797e-24, -9.592974614978608e-24, -9.629425026502849e-24, -9.665177228283951e-24, -9.70022616343837e-24, -9.734566765747679e-24, -9.768193959267373e-24, -9.801102657925984e-24, -9.83328776511448e-24, -9.864744173265707e-24, -9.89546676342358e-24, -9.925450404802006e-24, -9.954689954333147e-24, -9.983180256204918e-24, -1.0010916141387532e-23, -1.0037892427148663e-23, -1.0064103916557326e-23, -1.008954539797599e-23, -1.0114211644540713e-23, -1.0138097413629227e-23, -1.0161197446316466e-23, -1.0183506466817557e-23, -1.0205019181917778e-23, -1.0225730280389374e-23, -1.0245634432394875e-23, -1.0264726288876673e-23, -1.0283000480932586e-23, -1.030045161917704e-23, -1.0317074293087722e-23, -1.0332863070337193e-23, -1.034781249610934e-23, -1.0361917092400233e-23, -1.0375171357303086e-23, -1.0387569764277018e-23, -1.0399106761399207e-23, -1.0409776770600154e-23, -1.0419574186881636e-23, -1.0428493377517067e-23, -1.0436528681233697e-23, -1.0443674407376568e-23, -1.0449924835053524e-23, -1.045527421226104e-23, -1.0459716754990426e-23, -1.0463246646313965e-23, -1.0465858035450529e-23, -1.0467545036810248e-23, -1.0468301729017826e-23, -1.0468122153913878e-23, -1.0467000315534011e-23, -1.046493017906498e-23, -1.0461905669777486e-23, -1.045792067193518e-23, -1.0452969027679097e-23, -1.0447044535887337e-23, -1.0440140951009007e-23, -1.0432251981872256e-23, -1.042337129046555e-23, -1.0413492490691653e-23, -1.0402609147093779e-23, -1.0390714773553122e-23, -1.037780283195729e-23, -1.0363866730838819e-23, -1.0348899823983232e-23, -1.0332895409005764e-23, -1.0315846725896221e-23, -1.0297746955531136e-23, -1.0278589218152412e-23, -1.0258366571811813e-23, -1.0237072010780381e-23, -1.0214698463922116e-23, -1.0191238793030757e-23, -1.016668579112929e-23, -1.0141032180730825e-23, -1.0114270612060268e-23, -1.0086393661235628e-23, -1.0057393828408258e-23, -1.0027263535860662e-23, -9.995995126061342e-24, -9.96358085967525e-24, -9.930012913528971e-24, -9.895283378529584e-24, -9.85938425753589e-24, -9.822307463181099e-24, -9.784044815645599e-24, -9.74458804037876e-24, -9.703928765768304e-24, -9.662058520756285e-24, -9.618968732400069e-24, -9.574650723377064e-24, -9.529095709431988e-24, -9.482294796764881e-24, -9.434238979358869e-24, -9.384919136245648e-24, -9.334326028707807e-24, -9.282450297415603e-24, -9.229282459497283e-24, -9.174812905540956e-24, -9.119031896526214e-24, -9.061929560683959e-24, -9.003495890282445e-24, -8.943720738337791e-24, -8.88259381524703e-24, -8.820104685341584e-24, -8.756242763359407e-24, -8.690997310833446e-24, -8.624357432394488e-24, -8.556312071986071e-24, -8.486850008989228e-24, -8.415959854254892e-24, -8.34363004604123e-24, -8.269848845853849e-24, -8.194604334186183e-24, -8.11788440615731e-24, -8.039676767044824e-24, -7.959968927709877e-24, -7.878748199911568e-24, -7.796001691507798e-24, -7.711716301539686e-24, -7.625878715196323e-24, -7.538475398656972e-24, -7.449492593807211e-24, -7.358916312825884e-24, -7.266732332639349e-24, -7.172926189239625e-24, -7.077483171862551e-24, -6.980388317022651e-24, -6.881626402400579e-24, -6.781181940579222e-24, -6.679039172624659e-24, -6.575182061507614e-24, -6.469594285361204e-24, -6.362259230570507e-24, -6.2531599846897266e-24, -6.142279329182001e-24, -6.029599731977118e-24, -5.915103339842545e-24, -5.7987719705623795e-24, -5.680587104919242e-24, -5.560529878473722e-24, -5.4385810731359365e-24, -5.314721108523628e-24, -5.1889300331010445e-24, -5.061187515092321e-24, -4.931472833163911e-24, -4.7997648668692985e-24, -4.666042086849707e-24, -4.5302825447842324e-24, -4.3924638630826306e-24, -4.252563224313764e-24, -4.11055736036244e-24, -3.966422541307537e-24, -3.820134564013716e-24, -3.671668740428994e-24, -3.520999885580318e-24, -3.368102305258742e-24, -3.2129497833864552e-24, -3.0555155690561693e-24, -2.8957723632350092e-24, -2.7336923051232417e-24, -2.569246958159112e-24, -2.402407295659631e-24, -2.2331436860884912e-24, -2.0614258779405384e-24, -1.887222984232973e-24, -1.7105034665926108e-24, -1.53123511892898e-24, -1.3493850506819193e-24, -1.1649196696328562e-24, -9.778046642684243e-25, -7.880049856846208e-25, -5.954848290199238e-25, -4.0020761440507444e-25, -2.0213596741727784e-25, -1.2316990264364184e-27, 2.0254421497938933e-25, 4.092316551026239e-25, 6.188713797916127e-25, 8.315050476563073e-25, 1.0471752402585359e-24, 1.2659254854894524e-24, 1.4878002815491547e-24, 1.712845121541808e-24, 1.9411065187013756e-24, 2.172632032261227e-24, 2.4074702939832945e-24, 2.6456710353601273e-24, 2.88728511550558e-24, 3.1323645497477762e-24, 3.380962538939348e-24, 3.633133499499582e-24, 3.888933094202701e-24, 4.1484182637264255e-24, 4.411647258974881e-24, 4.678679674190199e-24, 4.9495764808652666e-24, 5.2244000624712185e-24, 5.503214250012736e-24, 5.7860843584218624e-24, 6.0730772238028156e-24, 6.364261241537494e-24, 6.65970640526217e-24, 6.959484346722845e-24, 7.263668376518107e-24, 7.572333525733957e-24, 7.885556588477064e-24, 8.203416165307848e-24, 8.52599270757533e-24, 8.853368562652557e-24, 9.1856280200694e-24, 9.522857358536432e-24, 9.865144893851066e-24, 1.0212581027674723e-23, 1.0565258297164327e-23, 1.0923271425439043e-23, 1.1286717372858939e-23, 1.165569538908633e-23, 1.2030307065896061e-23, 1.2410656390694948e-23, 1.2796849800705242e-23, 1.3188996237757513e-23, 1.3587207203634026e-23, 1.3991596815891795e-23, 1.440228186408881e-23, 1.481938186632327e-23, 1.5243019125987685e-23, 1.5673318788625076e-23, 1.6110408898764248e-23, 1.6554420456592833e-23, 1.7005487474314013e-23, 1.7463747032015384e-23, 1.7929339332857456e-23, 1.8402407757370792e-23, 1.8883098916627798e-23, 1.937156270403115e-23, 1.986795234543224e-23, 2.037242444726726e-23, 2.0885139042364082e-23, 2.1406259633040562e-23, 2.193595323107646e-23, 2.247439039409994e-23, 2.3021745257887666e-23, 2.357819556402597e-23, 2.414392268233044e-23, 2.4719111627363169e-23, 2.5303951068326965e-23, 2.589863333154381e-23, 2.6503354394657617e-23, 2.7118313871616943e-23, 2.774371498741128e-23, 2.837976454143625e-23, 2.902667285826641e-23, 2.968465372450105e-23, 3.035392431022919e-23, 3.1034705073532616e-23, 3.1727219646302874e-23, 3.243169469949886e-23, 3.314835978580572e-23, 3.3877447157477487e-23, 3.4619191556955005e-23, 3.537382997764305e-23, 3.6141601392002855e-23, 3.69227464438765e-23, 3.771750710169952e-23, 3.8526126268969155e-23, 3.934884734803948e-23, 4.0185913752981623e-23, 4.103756836689897e-23, 4.190405293870395e-23, 4.27856074139635e-23, 4.36824691939765e-23, 4.459487231678805e-23, 4.5523046553339104e-23, 4.6467216411422016e-23, 4.742760003954224e-23, 4.8404408022182574e-23, 4.939784205732187e-23, 5.04080935063829e-23, 5.1435341806063807e-23, 5.247975273074711e-23, 5.354147649338617e-23, 5.462064567193638e-23, 5.571737294752573e-23, 5.683174863965984e-23, 5.796383802282557e-23, 5.911367840790493e-23, 6.02812759708357e-23, 6.14666023099841e-23, 6.266959071270991e-23, 6.38901321106566e-23, 6.512807070236268e-23, 6.638319922092636e-23, 6.765525382365388e-23, 6.894390857994257e-23, 7.024876953308683e-23, 7.156936831134046e-23, 7.290515526342162e-23, 7.425549209378586e-23, 7.56196439734822e-23, 7.6996771103311e-23, 7.838591970740631e-23, 7.978601243736698e-23, 8.119583816976913e-23, 8.261404118342057e-23, 8.403910970721134e-23, 8.546936383501352e-23, 8.690294281095805e-23, 8.833779169675715e-23, 8.97716474427124e-23, 9.120202439590327e-23, 9.262619929296282e-23, 9.404119580108919e-23, 9.544376868969228e-23, 9.683038773662701e-23, 9.819722149747131e-23, 9.954012109402102e-23, 1.0085460420921093e-22, 1.0213583951019005e-22, 1.0337863175928266e-22, 1.0457740791403251e-22, 1.0572620456228184e-22, 1.0681865708595269e-22, 1.0784799099739166e-22, 1.0880701594406627e-22, 1.0968812293009623e-22, 1.104832853552667e-22, 1.111840645221795e-22, 1.1178162030803613e-22, 1.1226672773680154e-22, 1.1262980021732948e-22, 1.1286092023013299e-22, 1.129498782462245e-22, 1.1288622064172144e-22, 1.1265930732744598e-22, 1.1225837973903937e-22, 1.1167263972574124e-22, 1.1089133973078587e-22, 1.0990388446971012e-22, 1.0869994408206502e-22, 1.0726957845563676e-22, 1.0560337210065108e-22, 1.0369257858703309e-22, 1.0152927315574579e-22, 9.91065116835983e-23, 9.641849373109193e-23, 9.346072694962013e-23, 9.023018968575767e-23, 8.672548821758603e-23, 8.294700471456506e-23, 7.889703175324754e-23, 7.457988907140005e-23, 7.000201822653071e-23, 6.517205096213593e-23, 6.010084739164957e-23, 5.480150059488663e-23, 4.92893048846396e-23, 4.3581685832348995e-23, 3.769809112088462e-23, 3.1659842388546203e-23, 2.5489949400661162e-23, 1.921288908488075e-23, 1.2854353139212166e-23, 6.4409690114614994e-24])
    
    # Integrate to get velocity map
    velocity_map, arc_lengths = integrate_ringworld_velocity(y_force, angles, radius, ringworld_velocity)
    
    print(f"Integration complete!")
    print(f"Angle range: {np.degrees(angles[0]):.1f}° to {np.degrees(angles[-1]):.1f}°")
    print(f"Arc-length range: {arc_lengths[0]:.1f} to {arc_lengths[-1]:.1f}")
    print(f"Velocity range: {velocity_map.min():.3f} to {velocity_map.max():.3f}")
    print(f"Final velocity: {velocity_map[-1]:.3f}")
    
    # Uncomment to plot results
    plot_velocity_results(angles, y_force, velocity_map, radius, ringworld_velocity)
